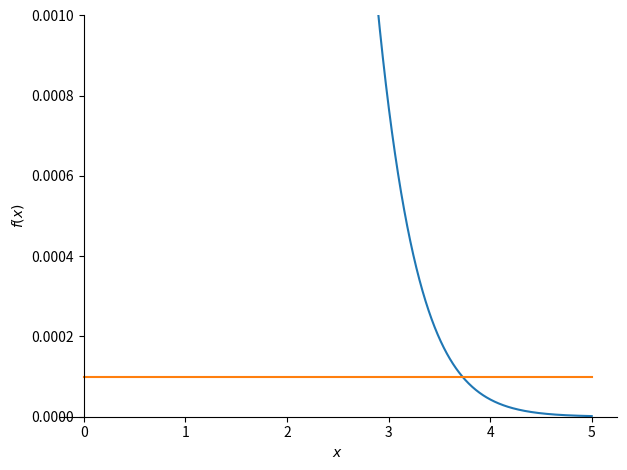
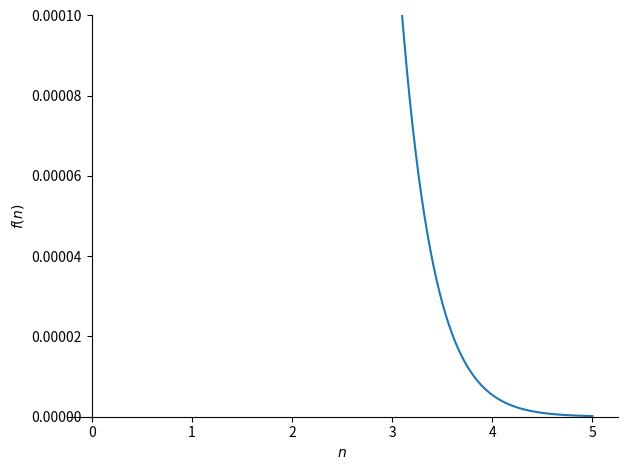
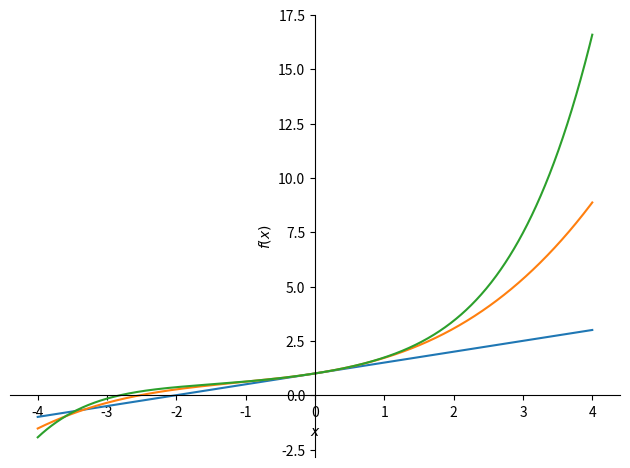

Here is the Python script that generated these plots, in order:
from sympy import *
from sympy.plotting import (plot,plot_parametric)
import matplotlib.pyplot as plt
import numpy as np

# Question
n, ub = symbols('n ub')
expr = (n**50 * 50**n) / factorial(n)
s = Sum(expr, (n, 1, ub))

# Part A
terms = [N(expr.subs(n, i)) for i in range(1, 6)]
print(f"The first 5 terms are: {terms}")
print(f"The terms appear to be increasing.")

# Part B
an1 = ((n + 1)**50 * 50**(n + 1)) / factorial(n + 1)
an = (n**50 * 50**n) / factorial(n)
L = Limit(an1 / an, n, oo)
L = simplify(L)
print(f"The limit is: {L}")
print(f"The limit is 0, so the series converges.")

# Part C
print("The answer to part (b) tells that the terms of the series decrease fast enough that the series converges.")

# Question 2
an = (n**8) * E**(-5*n)

# Part A
x = symbols('x')
plot((integrate(an, (n, x, oo))), 0.0001, (x, 0, 5),ylim = (0, 0.001))
print("It appears that at least four terms are needed to approximate the integral to 0.0001 by looking at the graph.")

# Part B
terms = nsolve(integrate(an, (n, x, oo)) - 0.0001, 3.7)
print(f"The number of terms needed to approximate the series to 0.0001 is: {ceiling(terms)}")

# Part C    
print(f"The sum of the series within 0.0001 using the integral is {N(integrate(an, (n, 1, ceiling(terms))))}")

# Part D
plot(an.subs(n, n+1), (n, 0, 5), ylim = (0, 0.0001))
print("It appears that at least three terms are needed to approximate the integral to 0.0001 by looking at the graph.")

# Part E
terms = nsolve(an.subs(n, n+1) - 0.0001, 3)
print(f"The number of terms needed to approximate the series to 0.0001 is: {ceiling(terms)}")

# Part F
print(f"The sum of the series within 0.0001 using the alternating series estimation theorem is {N(Sum((-1)**n * an, (n, 1, ceiling(terms))))}")


# Question 3
x, n = symbols('x n')
expr = factorial(n)**2 / factorial(2*n) * x**n
s = Sum(expr, (n, 0, oo))

# Part A
print(f"The limit of the ratio test as n approaches infinity is: {limit(abs(simplify(expr.subs(n, n+1) / expr.subs(n, n))), n, oo)}")

# Part B
print(f"The radius of convergence is 4. The endpoints of the interval of convergence are -4 and 4.")

# Part C
try:
    print(f"The sum of the series when x = 4 is: {N(s.subs(x, 4))}")
except ValueError:
    print("The series diverges for x = 4.")

# Part D
nvals = [10, 100, 1000, 10000]
for i in nvals:
    print(f"The value of |an| when n = {i} is: {N(abs(expr.subs(x, -4).subs(n, i)))}")

print(f"Based on the values of |an|, the series diverges for x = -4.")

# Part E
plot(Sum(expr, (n, 0, 1)), Sum(expr, (n, 0, 3)), Sum(expr, (n, 0, 5)), (x, -4, 4))
